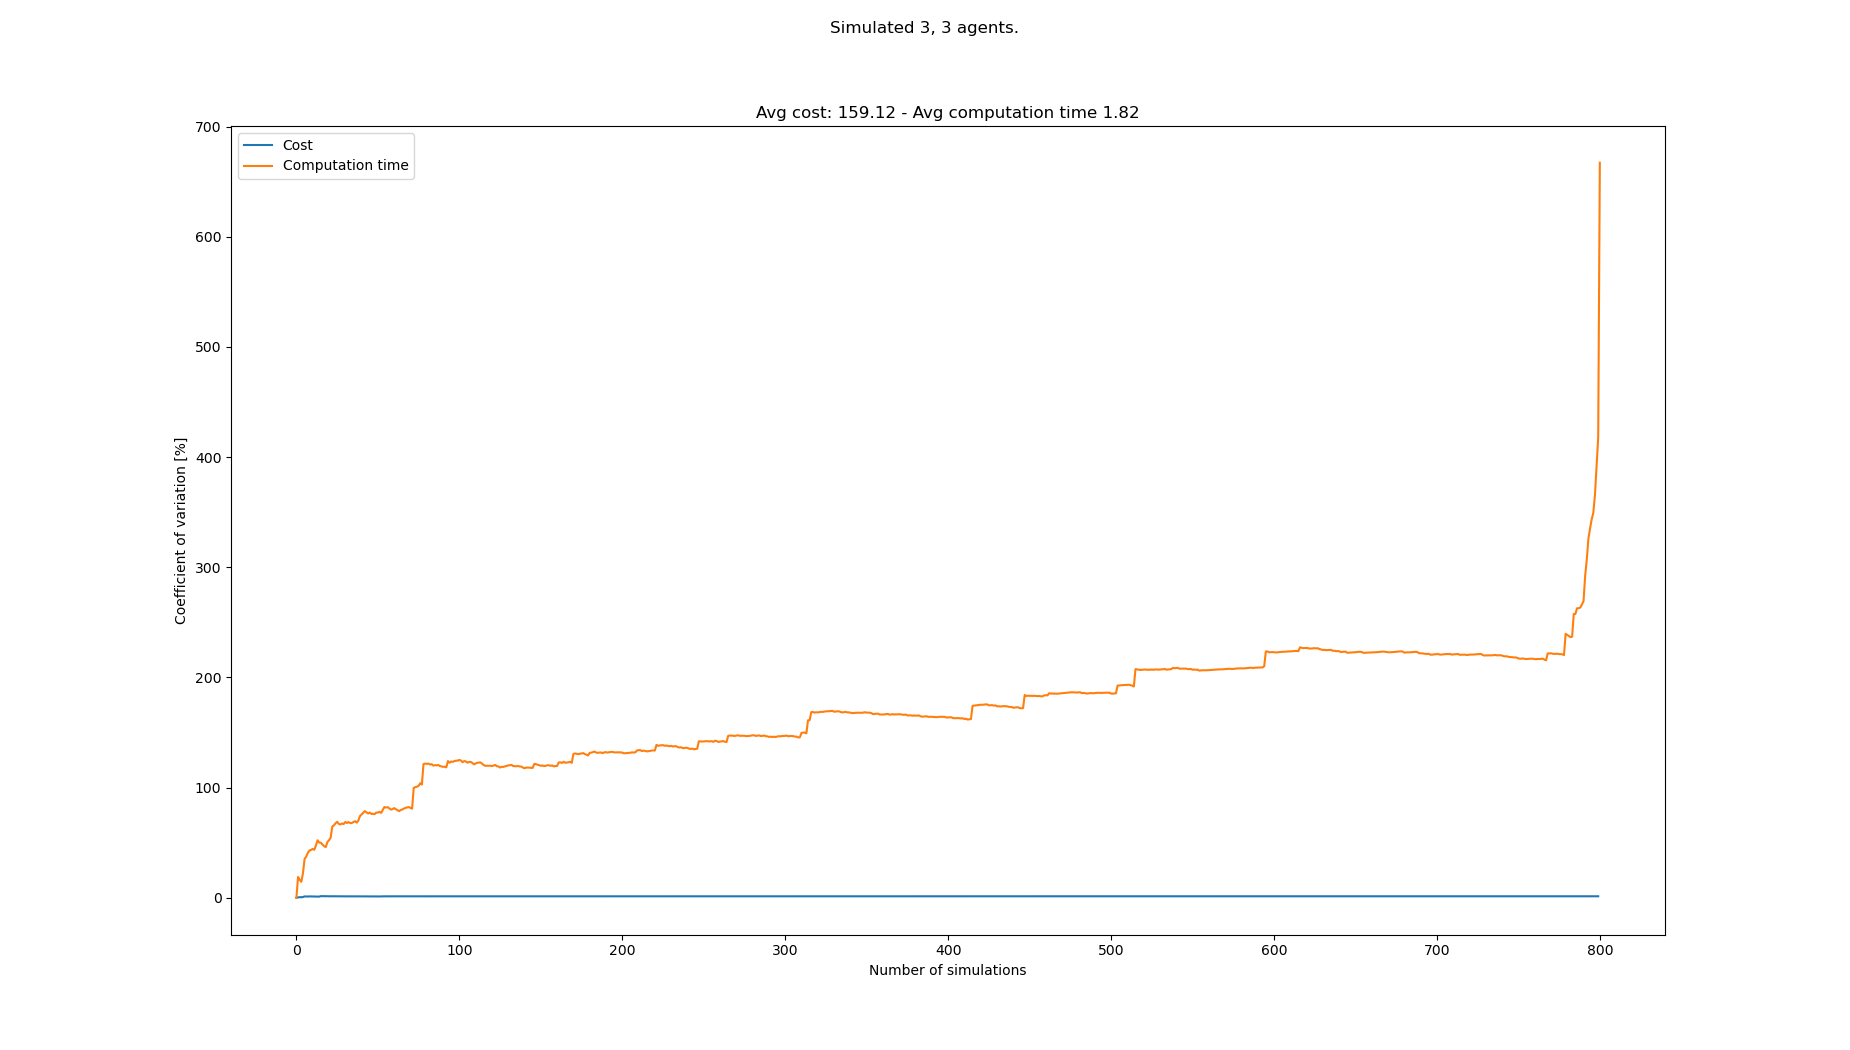

The table this chart was drawn from, first rows:
starts, goals, Cost, Cost_var, Cost_mean, Cost_std, Computation time, Computation time_var, Computation time_mean, Computation time_std
[(1, 0), (4, 0), (0, 0), (5, 21), (6, 21…, [(1, 21), (6, 21), (0, 21), (7, 0), (1, …, 156, 0.0, 156.0, 0.0, 0.05635, 0.0, 0.05635, 0.0
[(1, 0), (3, 0), (2, 0), (8, 21), (7, 21…, [(1, 21), (3, 21), (2, 21), (1, 0), (6, …, 157, 0.3195, 156.5, 0.5, 0.08256, 18.87, 0.06945, 0.01311
[(3, 0), (1, 0), (2, 0), (4, 21), (8, 21…, [(7, 21), (8, 21), (1, 21), (1, 0), (4, …, 158, 0.5201, 157.0, 0.8165, 0.08052, 16.28, 0.07314, 0.0119
[(4, 0), (8, 0), (3, 0), (0, 21), (5, 21…, [(3, 21), (5, 21), (8, 21), (4, 0), (6, …, 157, 0.4504, 157.0, 0.7071, 0.06932, 14.47, 0.07218, 0.01044
[(1, 0), (2, 0), (7, 0), (3, 21), (6, 21…, [(1, 21), (5, 21), (6, 21), (8, 0), (7, …, 155, 0.6512, 156.6, 1.02, 0.04382, 22.1, 0.06651, 0.0147
[(3, 0), (8, 0), (7, 0), (5, 21), (6, 21…, [(2, 21), (0, 21), (1, 21), (1, 0), (4, …, 161, 1.198, 157.3, 1.886, 0.1296, 35.13, 0.07702, 0.02706
[(4, 0), (1, 0), (3, 0), (3, 21), (7, 21…, [(5, 21), (3, 21), (8, 21), (6, 0), (0, …, 158, 1.119, 157.4, 1.761, 0.04694, 37.37, 0.07272, 0.02717
[(2, 0), (7, 0), (4, 0), (7, 21), (0, 21…, [(6, 21), (8, 21), (0, 21), (5, 0), (7, …, 159, 1.096, 157.6, 1.728, 0.1357, 40.77, 0.08059, 0.03285
[(5, 0), (7, 0), (0, 0), (2, 21), (6, 21…, [(0, 21), (8, 21), (3, 21), (2, 0), (0, …, 161, 1.23, 158.0, 1.944, 0.1502, 42.94, 0.08833, 0.03793
[(0, 0), (1, 0), (6, 0), (3, 21), (7, 21…, [(0, 21), (4, 21), (2, 21), (5, 0), (0, …, 159, 1.182, 158.1, 1.868, 0.1556, 43.4, 0.09506, 0.04126
[(1, 0), (0, 0), (8, 0), (7, 21), (2, 21…, [(1, 21), (3, 21), (8, 21), (7, 0), (8, …, 157, 1.145, 158.0, 1.809, 0.05894, 44.33, 0.09177, 0.04069
[(3, 0), (5, 0), (4, 0), (6, 21), (0, 21…, [(3, 21), (6, 21), (0, 21), (6, 0), (8, …, 159, 1.11, 158.1, 1.754, 0.07367, 43.51, 0.09027, 0.03927
[(2, 0), (0, 0), (1, 0), (0, 21), (2, 21…, [(1, 21), (4, 21), (5, 21), (2, 0), (5, …, 158, 1.066, 158.1, 1.685, 0.1942, 47.64, 0.09826, 0.04681
[(4, 0), (8, 0), (1, 0), (3, 21), (4, 21…, [(7, 21), (6, 21), (3, 21), (0, 0), (5, …, 157, 1.043, 158.0, 1.648, 0.2276, 52.16, 0.1075, 0.05608
[(0, 0), (5, 0), (4, 0), (4, 21), (0, 21…, [(0, 21), (2, 21), (8, 21), (8, 0), (3, …, 160, 1.055, 158.1, 1.668, 0.1555, 50.12, 0.1107, 0.05548
[(6, 0), (0, 0), (1, 0), (0, 21), (7, 21…, [(2, 21), (8, 21), (6, 21), (8, 0), (0, …, 165, 1.462, 158.6, 2.318, 0.2021, 49.91, 0.1164, 0.0581
[(0, 0), (5, 0), (1, 0), (0, 21), (1, 21…, [(1, 21), (5, 21), (6, 21), (7, 0), (4, …, 159, 1.419, 158.6, 2.251, 0.1711, 48.33, 0.1196, 0.05782
[(1, 0), (0, 0), (8, 0), (1, 21), (3, 21…, [(5, 21), (8, 21), (6, 21), (1, 0), (6, …, 159, 1.38, 158.6, 2.189, 0.1273, 46.82, 0.1201, 0.05621
[(7, 0), (0, 0), (5, 0), (1, 21), (4, 21…, [(7, 21), (6, 21), (3, 21), (6, 0), (1, …, 156, 1.394, 158.5, 2.209, 0.1893, 45.96, 0.1237, 0.05686
[(5, 0), (3, 0), (1, 0), (2, 21), (1, 21…, [(3, 21), (2, 21), (4, 21), (4, 0), (8, …, 160, 1.374, 158.6, 2.179, 0.2948, 50.51, 0.1323, 0.0668
[(2, 0), (6, 0), (7, 0), (1, 21), (2, 21…, [(0, 21), (6, 21), (8, 21), (0, 0), (6, …, 158, 1.343, 158.5, 2.13, 0.05626, 52.22, 0.1286, 0.06717
[(0, 0), (3, 0), (8, 0), (6, 21), (7, 21…, [(5, 21), (2, 21), (0, 21), (5, 0), (7, …, 158, 1.315, 158.5, 2.083, 0.04409, 54.45, 0.1248, 0.06795
[(8, 0), (5, 0), (0, 0), (8, 21), (2, 21…, [(8, 21), (2, 21), (3, 21), (1, 0), (8, …, 162, 1.361, 158.7, 2.159, 0.4134, 64.63, 0.1373, 0.08877
[(6, 0), (4, 0), (5, 0), (6, 21), (7, 21…, [(8, 21), (7, 21), (5, 21), (7, 0), (4, …, 159, 1.333, 158.7, 2.115, 0.3394, 65.74, 0.1458, 0.09582
[(3, 0), (2, 0), (5, 0), (8, 21), (6, 21…, [(2, 21), (3, 21), (4, 21), (0, 0), (1, …, 161, 1.337, 158.8, 2.122, 0.3867, 67.62, 0.1554, 0.1051
[(3, 0), (5, 0), (4, 0), (1, 21), (4, 21…, [(1, 21), (5, 21), (6, 21), (8, 0), (7, …, 159, 1.311, 158.8, 2.081, 0.4061, 68.93, 0.165, 0.1138
[(1, 0), (6, 0), (8, 0), (8, 21), (6, 21…, [(1, 21), (7, 21), (5, 21), (0, 0), (6, …, 160, 1.294, 158.8, 2.055, 0.2365, 67.06, 0.1677, 0.1125
[(4, 0), (6, 0), (3, 0), (7, 21), (6, 21…, [(8, 21), (1, 21), (2, 21), (3, 0), (0, …, 159, 1.271, 158.8, 2.019, 0.3615, 66.51, 0.1746, 0.1161
[(6, 0), (5, 0), (3, 0), (1, 21), (4, 21…, [(0, 21), (5, 21), (3, 21), (0, 0), (8, …, 155, 1.325, 158.7, 2.103, 0.07704, 67.44, 0.1712, 0.1155
[(6, 0), (3, 0), (7, 0), (0, 21), (3, 21…, [(5, 21), (4, 21), (1, 21), (8, 0), (7, …, 159, 1.303, 158.7, 2.068, 0.3695, 66.91, 0.1779, 0.119
[(7, 0), (5, 0), (0, 0), (0, 21), (2, 21…, [(8, 21), (0, 21), (7, 21), (2, 0), (5, …, 159, 1.282, 158.7, 2.035, 0.04519, 68.78, 0.1736, 0.1194
[(1, 0), (3, 0), (0, 0), (8, 21), (6, 21…, [(3, 21), (8, 21), (7, 21), (5, 0), (8, …, 159, 1.262, 158.7, 2.004, 0.1615, 67.86, 0.1732, 0.1175
[(1, 0), (5, 0), (8, 0), (1, 21), (0, 21…, [(6, 21), (8, 21), (7, 21), (4, 0), (5, …, 158, 1.246, 158.7, 1.977, 0.4434, 68.72, 0.1814, 0.1247
[(7, 0), (3, 0), (2, 0), (7, 21), (3, 21…, [(1, 21), (5, 21), (8, 21), (7, 0), (8, …, 159, 1.228, 158.7, 1.948, 0.1749, 67.78, 0.1812, 0.1228
[(3, 0), (2, 0), (4, 0), (0, 21), (4, 21…, [(5, 21), (3, 21), (2, 21), (1, 0), (2, …, 158, 1.212, 158.7, 1.924, 0.4259, 67.87, 0.1882, 0.1277
[(6, 0), (3, 0), (2, 0), (7, 21), (5, 21…, [(8, 21), (2, 21), (5, 21), (0, 0), (5, …, 159, 1.196, 158.7, 1.898, 0.0764, 68.77, 0.1851, 0.1273
[(8, 0), (7, 0), (0, 0), (2, 21), (6, 21…, [(2, 21), (6, 21), (8, 21), (2, 0), (3, …, 163, 1.258, 158.8, 1.998, 0.07879, 69.55, 0.1822, 0.1267
[(0, 0), (7, 0), (8, 0), (7, 21), (3, 21…, [(7, 21), (2, 21), (8, 21), (6, 0), (7, …, 161, 1.26, 158.9, 2.002, 0.2931, 68.22, 0.1851, 0.1263
[(8, 0), (2, 0), (5, 0), (1, 21), (2, 21…, [(1, 21), (2, 21), (6, 21), (0, 0), (2, …, 160, 1.249, 158.9, 1.984, 0.03409, 70.03, 0.1813, 0.1269
[(7, 0), (2, 0), (1, 0), (6, 21), (4, 21…, [(5, 21), (7, 21), (8, 21), (3, 0), (4, …, 161, 1.25, 158.9, 1.987, 0.6143, 74.14, 0.1921, 0.1424
[(0, 0), (6, 0), (3, 0), (8, 21), (3, 21…, [(6, 21), (1, 21), (2, 21), (2, 0), (8, …, 160, 1.239, 159, 1.969, 0.04327, 75.63, 0.1885, 0.1425
[(7, 0), (1, 0), (8, 0), (8, 21), (1, 21…, [(7, 21), (3, 21), (6, 21), (4, 0), (8, …, 159, 1.224, 159, 1.946, 0.0445, 77.02, 0.185, 0.1425
[(1, 0), (2, 0), (7, 0), (3, 21), (8, 21…, [(3, 21), (2, 21), (8, 21), (5, 0), (0, …, 158, 1.213, 159, 1.928, 0.03287, 78.63, 0.1815, 0.1427
[(6, 0), (7, 0), (3, 0), (1, 21), (8, 21…, [(2, 21), (6, 21), (8, 21), (4, 0), (1, …, 161, 1.214, 159.0, 1.931, 0.3891, 77.56, 0.1862, 0.1444
[(4, 0), (6, 0), (1, 0), (1, 21), (5, 21…, [(1, 21), (0, 21), (6, 21), (4, 0), (3, …, 159, 1.201, 159.0, 1.909, 0.2106, 76.5, 0.1868, 0.1429
[(0, 0), (6, 0), (5, 0), (5, 21), (6, 21…, [(7, 21), (4, 21), (5, 21), (1, 0), (8, …, 158, 1.191, 159, 1.894, 0.06529, 77.35, 0.1841, 0.1424
[(7, 0), (1, 0), (5, 0), (6, 21), (0, 21…, [(5, 21), (1, 21), (3, 21), (5, 0), (2, …, 157, 1.192, 158.9, 1.895, 0.2515, 76.11, 0.1855, 0.1412
[(6, 0), (0, 0), (5, 0), (8, 21), (3, 21…, [(6, 21), (3, 21), (5, 21), (1, 0), (3, …, 157, 1.193, 158.9, 1.896, 0.1101, 76.18, 0.184, 0.1402
[(5, 0), (1, 0), (8, 0), (0, 21), (6, 21…, [(4, 21), (2, 21), (3, 21), (4, 0), (0, …, 159, 1.181, 158.9, 1.876, 0.1336, 75.92, 0.1829, 0.1389
[(3, 0), (2, 0), (4, 0), (1, 21), (2, 21…, [(6, 21), (5, 21), (7, 21), (4, 0), (1, …, 156, 1.197, 158.8, 1.901, 0.03309, 77.3, 0.1799, 0.1391
[(1, 0), (0, 0), (2, 0), (2, 21), (6, 21…, [(7, 21), (4, 21), (5, 21), (1, 0), (6, …, 158, 1.187, 158.8, 1.886, 0.1101, 77.31, 0.1786, 0.1381
[(7, 0), (4, 0), (1, 0), (4, 21), (5, 21…, [(6, 21), (5, 21), (8, 21), (8, 0), (2, …, 158, 1.178, 158.8, 1.871, 0.06692, 77.98, 0.1764, 0.1376
[(4, 0), (0, 0), (5, 0), (5, 21), (2, 21…, [(0, 21), (8, 21), (4, 21), (3, 0), (6, …, 161, 1.182, 158.8, 1.877, 0.2071, 77.03, 0.177, 0.1363
[(6, 0), (8, 0), (0, 0), (2, 21), (5, 21…, [(4, 21), (1, 21), (8, 21), (1, 0), (4, …, 165, 1.281, 159, 2.036, 0.622, 79.78, 0.1852, 0.1478
[(2, 0), (6, 0), (4, 0), (0, 21), (5, 21…, [(4, 21), (2, 21), (6, 21), (6, 0), (0, …, 160, 1.272, 159, 2.023, 0.664, 82.4, 0.194, 0.1598
[(4, 0), (3, 0), (7, 0), (2, 21), (0, 21…, [(8, 21), (0, 21), (6, 21), (7, 0), (1, …, 159, 1.261, 159, 2.004, 0.1714, 81.84, 0.1936, 0.1584
[(1, 0), (6, 0), (3, 0), (3, 21), (0, 21…, [(1, 21), (5, 21), (0, 21), (7, 0), (0, …, 155, 1.293, 158.9, 2.054, 0.08435, 82.27, 0.1916, 0.1577
[(0, 0), (2, 0), (4, 0), (0, 21), (5, 21…, [(2, 21), (0, 21), (3, 21), (8, 0), (7, …, 162, 1.306, 159, 2.076, 0.3633, 81.14, 0.1946, 0.1579
[(7, 0), (0, 0), (8, 0), (0, 21), (2, 21…, [(1, 21), (0, 21), (5, 21), (0, 0), (1, …, 160, 1.297, 159, 2.063, 0.2936, 80.02, 0.1963, 0.1571
[(4, 0), (5, 0), (7, 0), (7, 21), (3, 21…, [(8, 21), (1, 21), (4, 21), (5, 0), (0, …, 156, 1.309, 158.9, 2.081, 0.08493, 80.44, 0.1944, 0.1564
... 709 more rows
